Run: headless pygame with SDL's dummy video driver; simulated clock (each Clock.tick advances the game by its frame time, no real sleeping); random seed 0; keys injected as events and as key.get_pressed() state; mouse plan: one left click at the window centre at the start of phase 2, then a move to the lower-right quarter at the start of phase 3.
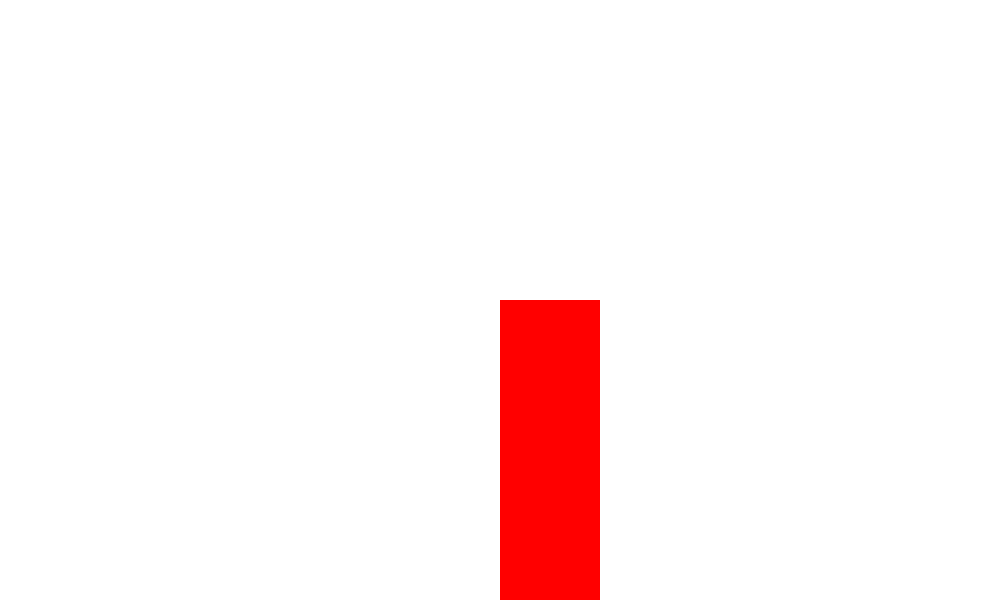
Frame 1 of 4 · flips 1–60 · no input
Frame 2 of 4 · flips 61–180 · clicked the window centre · tapped SPACE, RETURN · held RIGHT (→), D · screen unchanged from frame 1, image omitted
Frame 3 of 4 · flips 181–300 · moved the mouse to the lower-right quarter · held DOWN (↓), S · screen unchanged from frame 2, image omitted
Frame 4 of 4 · flips 301–420 · held LEFT (←), A, UP (↑), W · screen unchanged from frame 3, image omitted

The pygame program that drew these frames:

from traceback import print_tb
import pygame
import math
import time
pygame.init()

display = pygame.display.set_mode((1000, 600))
clock = pygame.time.Clock()
FPS = 100



class Ball():
    def __init__(self):
       self.flag = False
       self.y = 580
       self.x = 50
       self.Vx = 1
       self.Vy = 9
       self.s = 20
       self.i = 0
       self.checks = 0
       self.accerlation = 19.6/FPS
    def conves(self,timecount): 
        self.Vx = 1
        self.Vy = 9    
        self.Vx += timecount
        self.Vy += timecount


    def draw(self):
        if self.flag == False:
            pygame.draw.circle(display, (255,0,0), (self.x,self.y), 15)
        
        
    def move(self,timecount):
        move = True
        self.Vy -= self.accerlation
        self.y -= self.Vy
        self.x += self.Vx
        if self.x == 500 and self.y== 300:
            print("ball hit!")           
            self.flag = True
        if (self.x >= 1000 or self.y >= 600) and self.checks == 1:

            self.flag = False
            self.y = 580
            self.x = 50
            self.Vx = timecount + 1
            self.Vy = timecount + 9
            self.s = 20
            self.i = 0
            self.checks = 0
            print(self.Vx,self.Vy)
        if self.x >= 1000 or self.y >= 600:           
            move = False
            return move
        return move
            
    def check(self):
        self.checks = 1
    
    
            
        


def game():
    ball = Ball()
    check = True
    balls = False
    
    while True:
        display.fill((255,255,255))
        for event in pygame.event.get():
            if event.type == pygame.QUIT:
                return
            if event.type == pygame.MOUSEBUTTONDOWN:
                timeStart = time.time()
                if(button.collidepoint(pygame.mouse.get_pos())):
                    check = False
               
            if event.type == pygame.MOUSEBUTTONUP:
                if(button.collidepoint(pygame.mouse.get_pos()) and check == False):
                    timeend = time.time()
                    timecount = timeend - timeStart
                    print("time = ", timeend - timeStart)
                    print(pygame.mouse.get_pos())
                    ball.conves(int(timecount))
                    check = True
                    balls = True
        if balls :
            move = ball.move(timecount)
            display.fill((255,255,255))
            ball.draw()
            if move == False and event.type == pygame.MOUSEBUTTONDOWN:
                 
                 if(button.collidepoint(pygame.mouse.get_pos())):
                    ball.check()
                    balls = False
                    ball.conves(int(timecount))


            
        button =pygame.draw.rect(display,(255,0,0),pygame.Rect(500,300,100,400))
        
        pygame.display.update()
        
        clock.tick(FPS)

game()
pygame.quit()
